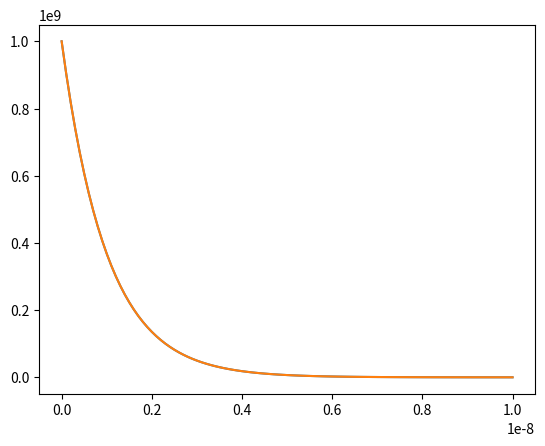

Write Python code to recreate this figure.
import numpy as np
from scipy.signal import tf2ss, zpk2ss
from scipy.linalg import matrix_balance, svd, norm, expm
from numpy.linalg import inv

def my_abcd(sys):
    # get preliminary state space representation
    if len(sys)==2:
        num, den = sys
        A, B, C, D = tf2ss(num=num, den=den)
    elif len(sys)==3:
        z, p, k = sys
        A, B, C, D = zpk2ss(z=z, p=p, k=k)
    elif len(sys)==4:
        A, B, C, D = sys
    else:
        raise ValueError('Invalid system definition.')

    # balance A matrix
    # A = T * A_tilde * T^-1
    A_tilde, T = matrix_balance(A)
    T_inv = np.diag(np.reciprocal(np.diag(T)))

    # blend output matrix into dynamics matrix
    C_new = C.dot(T)
    C_norm = norm(C_new)
    C_unit = C_new/C_norm
    C_null = nullspace(C_unit)
    C_tilde = C_norm*np.vstack((C_null.T, C_unit))

    # create new dynamics matrics
    A_prime = C_tilde.dot(A_tilde).dot(inv(C_tilde))
    B_prime = C_tilde.dot(T_inv).dot(B)

    # create simplified C matrix
    C_prime = np.zeros((1,A.shape[0]))
    C_prime[0, -1] = 1

    return A_prime, B_prime, C_prime, D

def my_impulse(sys, dt, T):
    A, B, C, D = my_abcd(sys)

    # evolution matrix
    E = expm(dt*A)

    # initialization
    nt = int(np.ceil((T/dt)+1))
    t = np.zeros(nt)
    out = np.zeros(nt)
    S = np.eye(A.shape[0])

    # evaluate successive points along the impulse response
    for k in range(nt):
        t[k] = k*dt
        out[k] = C.dot(S).dot(B)
        S = E.dot(S)

    return t, out

# nullspace reference: http://scipy-cookbook.readthedocs.io/items/RankNullspace.html
def nullspace(A, atol=1e-13, rtol=0):
    """Compute an approximate basis for the nullspace of A.

    The algorithm used by this function is based on the singular value
    decomposition of `A`.

    Parameters
    ----------
    A : ndarray
        A should be at most 2-D.  A 1-D array with length k will be treated
        as a 2-D with shape (1, k)
    atol : float
        The absolute tolerance for a zero singular value.  Singular values
        smaller than `atol` are considered to be zero.
    rtol : float
        The relative tolerance.  Singular values less than rtol*smax are
        considered to be zero, where smax is the largest singular value.

    If both `atol` and `rtol` are positive, the combined tolerance is the
    maximum of the two; that is::
        tol = max(atol, rtol * smax)
    Singular values smaller than `tol` are considered to be zero.

    Return value
    ------------
    ns : ndarray
        If `A` is an array with shape (m, k), then `ns` will be an array
        with shape (k, n), where n is the estimated dimension of the
        nullspace of `A`.  The columns of `ns` are a basis for the
        nullspace; each element in numpy.dot(A, ns) will be approximately
        zero.
    """

    A = np.atleast_2d(A)
    u, s, vh = svd(A)
    tol = max(atol, rtol * s[0])
    nnz = (s >= tol).sum()
    ns = vh[nnz:].conj().T
    return ns

def main(tau=1e-9, dt=.1e-9, T=10e-9):
    import matplotlib.pyplot as plt

    t, imp = my_impulse(([1], [tau, 1]), dt=dt, T=T)
    ideal = 1/tau*np.exp(-t/tau)

    plt.plot(t, imp, t, ideal)
    plt.show()

if __name__=='__main__':
    main()